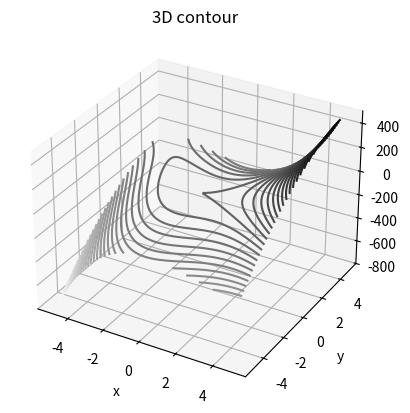

Source code (Python):
import numpy as np
from numpy import log as ln
import matplotlib.pyplot as plt
import scipy as sp
from mpl_toolkits.mplot3d import axes3d, Axes3D #<-- Note the capitalization! 

#Compute the gradient and the Hessian for all functions and determine the set of stationary points 
#and characterize every stationary point whether it is a saddle point, (strict) local/global minimum or maximum

#1
def f(x, y):
    return (2*x**3. - 6*y**2. + 3*y*x**2.)

#2
def f2(x,y):
    return ((x-2*y)**4. + 64*x*y)

#3
def f3(x,y):
    return (2*x**2. + 3*y**2. - 2*x*y + 2*x - 3*y)

#4
def f4(x,y):
    return (ln(1 + 0.5*(x**2. + 3*y**2.)))

def determinantX(func, x, y):
    return (func(x + 0.001, y) - func(x - 0.001, y))/0.002

def determinantY(func, x, y):
    return (func(x, y + 0.001) - func(x, y - 0.001))/0.002

x = np.linspace(-5, 5, 100)
y = np.linspace(-5, 5, 100)

X, Y = np.meshgrid(x, y)
Z = f(X, Y)
#Z = f2(X, Y)
#Z = f3(X, Y)
#Z = f4(X, Y)

fig = plt.figure()
ax = plt.axes(projection='3d')
ax.contour3D(X, Y, Z, 50, cmap='binary')
ax.set_xlabel('x')
ax.set_ylabel('y')
ax.set_zlabel('z')
ax.set_title('3D contour')

plt.show()  #***REMOVE COMMENT***

#gradient of f1
print("New Print")
gradF = np.gradient(f(x,y), x)

#print (f(x,y))
print (gradF)


print("New Print")
gradF = np.gradient(f(x,y))

#print (f(x,y))
print (gradF)
